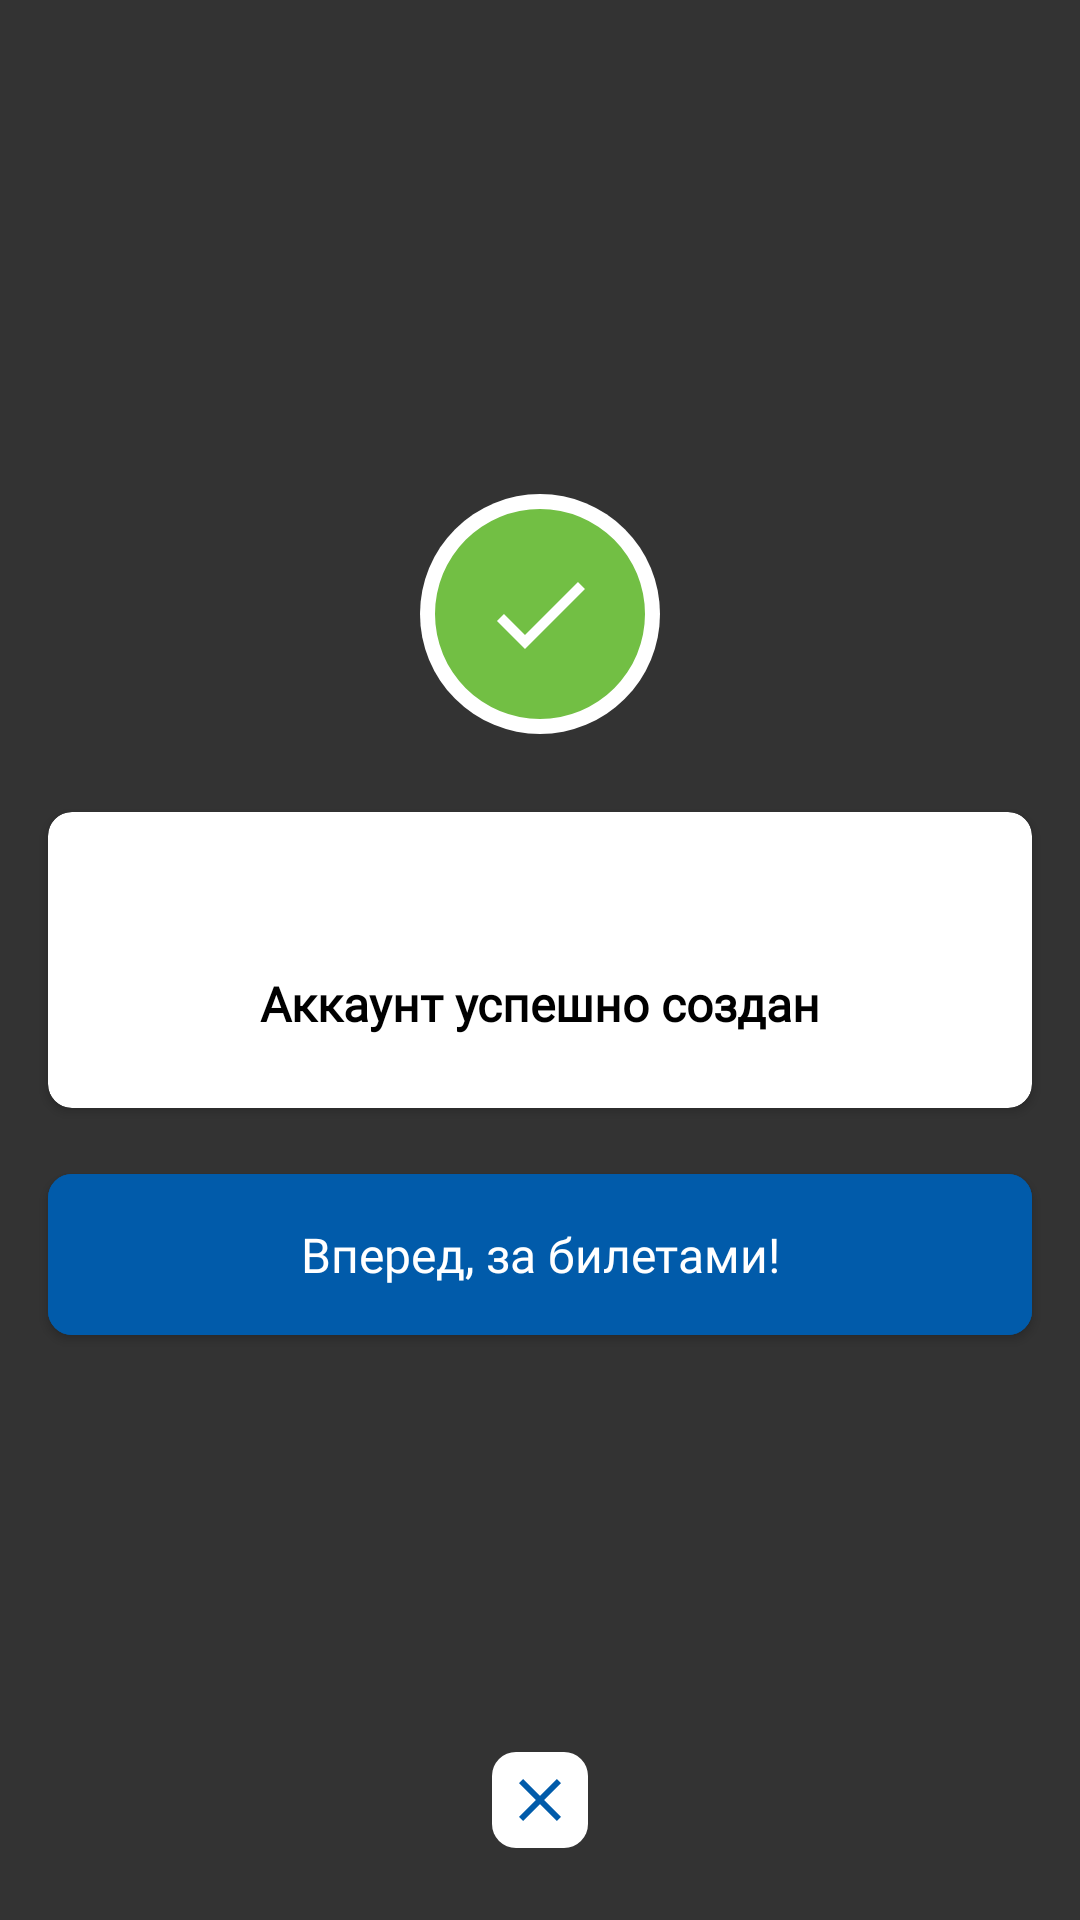

This screen was rendered from an Android layout file. Write that file and the resources it references.
<!-- AndroidManifest.xml: application theme AppTheme -->
<!-- res/layout/fragment_lets_go_for_tickets.xml -->
<?xml version="1.0" encoding="utf-8"?>
<layout xmlns:android="http://schemas.android.com/apk/res/android"
    xmlns:app="http://schemas.android.com/apk/res-auto"
    xmlns:tools="http://schemas.android.com/tools"
    tools:ignore="MissingConstraints">
    <data>
        <import type="android.view.View"/>
        <variable
            name="viewModel"
            type="ru.android.romashkaapp.payment.success.SuccessPaymentViewModel" />
    </data>

    <androidx.constraintlayout.widget.ConstraintLayout
        android:layout_width="match_parent"
        android:layout_height="match_parent"
        android:background="@color/black_80"
        tools:context=".ru.android.romashkaapp.payment.success.SuccessPaymentFragment">

        <androidx.cardview.widget.CardView
            android:id="@+id/cv"
            android:layout_width="0dp"
            android:layout_height="wrap_content"
            android:layout_marginStart="16dp"
            android:layout_marginEnd="16dp"
            app:layout_constraintTop_toTopOf="parent"
            app:layout_constraintStart_toStartOf="parent"
            app:layout_constraintEnd_toEndOf="parent"
            app:layout_constraintBottom_toBottomOf="parent"
            app:cardCornerRadius="8dp"
            app:cardBackgroundColor="@android:color/white">

            <androidx.constraintlayout.widget.ConstraintLayout
                android:layout_width="match_parent"
                android:layout_height="wrap_content">

                <TextView
                    android:layout_width="wrap_content"
                    android:layout_height="wrap_content"
                    android:id="@+id/tv_letter_is_send"
                    android:textSize="16sp"
                    android:textColor="@android:color/black"
                    android:text="@string/account_created"
                    android:fontFamily="@font/pfbeauaanspro_reg"
                    android:textStyle="bold"
                    android:layout_marginTop="53dp"
                    android:layout_marginStart="32dp"
                    android:layout_marginEnd="32dp"
                    android:layout_marginBottom="24dp"
                    app:layout_constraintBottom_toBottomOf="parent"
                    app:layout_constraintTop_toTopOf="parent"
                    app:layout_constraintStart_toStartOf="parent"
                    app:layout_constraintEnd_toEndOf="parent"/>

            </androidx.constraintlayout.widget.ConstraintLayout>

        </androidx.cardview.widget.CardView>

        <ImageView
            android:id="@+id/iv_success"
            android:layout_width="wrap_content"
            android:layout_height="wrap_content"
            android:background="@drawable/ic_success_sign_up"
            android:elevation="2dp"
            android:layout_marginTop="40dp"
            app:layout_constraintTop_toTopOf="parent"
            app:layout_constraintEnd_toEndOf="parent"
            app:layout_constraintStart_toStartOf="parent"
            app:layout_constraintBottom_toBottomOf="@+id/cv"/>

        <com.google.android.material.button.MaterialButton
            android:layout_width="0dp"
            android:layout_height="wrap_content"
            android:id="@+id/mb_lets_go_for_tickets"
            android:text="@string/lets_go_for_tickets"
            android:textAllCaps="false"
            android:textColor="@android:color/white"
            android:fontFamily="@font/pfbeauaanspro_reg"
            android:letterSpacing="0"
            android:textSize="16sp"
            android:gravity="center"
            android:paddingTop="16dp"
            android:paddingBottom="16dp"
            app:cornerRadius="8dp"
            android:backgroundTint="@color/colorPrimary"
            android:layout_marginEnd="16dp"
            android:layout_marginStart="16dp"
            android:layout_marginTop="16dp"
            app:layout_constraintStart_toStartOf="parent"
            app:layout_constraintEnd_toEndOf="parent"
            app:layout_constraintTop_toBottomOf="@+id/cv"
            android:onClick="@{(view)->viewModel.onClick(view)}"/>

        <ImageButton
            android:layout_width="32dp"
            android:layout_height="32dp"
            android:id="@+id/mb_cart"
            android:background="@drawable/ic_close_in_rect"
            android:layout_marginBottom="24dp"
            app:layout_constraintEnd_toEndOf="parent"
            app:layout_constraintStart_toStartOf="parent"
            app:layout_constraintBottom_toBottomOf="parent"
            android:onClick="@{(view)->viewModel.onClick(view)}"/>

    </androidx.constraintlayout.widget.ConstraintLayout>
</layout>
<!-- resources referenced by this layout -->
<resources>
  <color name="black_80">#CC000000</color>
  <color name="colorPrimary">#015BAA</color>
  <!-- drawable ic_close_in_rect (drawable) -->
  <vector xmlns:android="http://schemas.android.com/apk/res/android"
      android:width="32dp"
      android:height="32dp"
      android:viewportWidth="32"
      android:viewportHeight="32">
    <path
        android:pathData="M8,0L24,0A8,8 0,0 1,32 8L32,24A8,8 0,0 1,24 32L8,32A8,8 0,0 1,0 24L0,8A8,8 0,0 1,8 0z"
        android:fillColor="#ffffff"/>
    <path
        android:pathData="M23,10.41L21.59,9L16,14.59L10.41,9L9,10.41L14.59,16L9,21.59L10.41,23L16,17.41L21.59,23L23,21.59L17.41,16L23,10.41Z"
        android:fillColor="#015BAA"/>
  </vector>
  <!-- drawable ic_success_sign_up (drawable) -->
  <vector xmlns:android="http://schemas.android.com/apk/res/android"
      android:width="80dp"
      android:height="80dp"
      android:viewportWidth="80"
      android:viewportHeight="80">
    <path
        android:pathData="M40,40m-40,0a40,40 0,1 1,80 0a40,40 0,1 1,-80 0"
        android:fillColor="#ffffff"/>
    <path
        android:pathData="M40,40m-35,0a35,35 0,1 1,70 0a35,35 0,1 1,-70 0"
        android:fillColor="#72BF44"/>
    <path
        android:pathData="M34.9998,47L27.9998,40L25.6665,42.3333L34.9998,51.6666L54.9998,31.6666L52.6665,29.3333L34.9998,47Z"
        android:fillColor="#ffffff"/>
  </vector>
  <string name="account_created">Аккаунт успешно создан</string>
  <string name="lets_go_for_tickets">Вперед, за билетами!</string>
  <style name="AppTheme" parent="Theme.MaterialComponents.Light.NoActionBar">
          
          <item name="colorPrimary">@color/button_next_color</item>
          <item name="colorPrimaryDark">@color/colorPrimaryDark</item>
          <item name="colorAccent">@color/colorAccent</item>
          <item name="android:statusBarColor">#F2F2F2</item>
          <item name="android:windowTranslucentStatus">true</item>
  
      </style>
  <color name="button_next_color">#828282</color>
  <color name="colorPrimaryDark">#015BAA</color>
  <color name="colorAccent">#03DAC5</color>
</resources>
